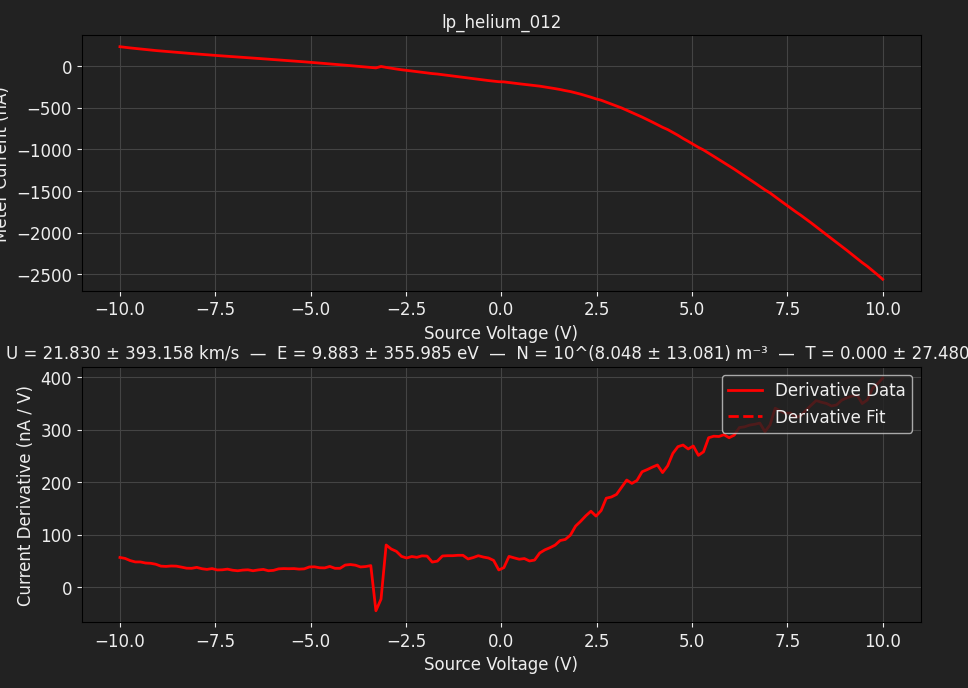

The data file committed next to this chart (first rows):
TIME, 2026-06-12T21:08:25, 
SOURCE, EMINEM, 
METER, EMINEM, 
SWEEP VOLTAGE RANGE (V), -10, 10
NUM SWEEP STEPS, 150, 
NUM POWER LINE CYCLES, 1, 
VRANGE, 20, 
IRANGE, 0.0010, 
Voltage (V), Meter current (A), Source current (A)
-1.000000e+01, 2.289415e-07, 2.298436e-07
-9.865772e+00, 2.213784e-07, 2.221414e-07
-9.731544e+00, 2.143010e-07, 2.150642e-07
-9.597315e+00, 2.078482e-07, 2.079868e-07
-9.463087e+00, 2.014647e-07, 2.015340e-07
-9.328859e+00, 1.950116e-07, 1.953586e-07
-9.194631e+00, 1.891828e-07, 1.893216e-07
-9.060403e+00, 1.828690e-07, 1.830074e-07
-8.926174e+00, 1.775261e-07, 1.775260e-07
-8.791946e+00, 1.721833e-07, 1.721139e-07
-8.657718e+00, 1.669794e-07, 1.664242e-07
-8.523490e+00, 1.614283e-07, 1.611509e-07
-8.389262e+00, 1.562938e-07, 1.559468e-07
-8.255034e+00, 1.512286e-07, 1.512980e-07
-8.120805e+00, 1.466491e-07, 1.458858e-07
-7.986577e+00, 1.416531e-07, 1.411675e-07
-7.852349e+00, 1.365879e-07, 1.364492e-07
-7.718121e+00, 1.322859e-07, 1.319390e-07
-7.583893e+00, 1.275676e-07, 1.271514e-07
-7.449664e+00, 1.228493e-07, 1.225719e-07
-7.315436e+00, 1.188249e-07, 1.180617e-07
-7.181208e+00, 1.140373e-07, 1.135516e-07
-7.046980e+00, 1.096658e-07, 1.088332e-07
-6.912752e+00, 1.054333e-07, 1.046006e-07
-6.778523e+00, 1.013396e-07, 1.004375e-07
-6.644295e+00, 9.675992e-08, 9.578855e-08
-6.510067e+00, 9.252737e-08, 9.162532e-08
-6.375839e+00, 8.843358e-08, 8.739281e-08
-6.241611e+00, 8.378471e-08, 8.281332e-08
-6.107383e+00, 7.941331e-08, 7.885824e-08
-5.973154e+00, 7.545833e-08, 7.434809e-08
-5.838926e+00, 7.087871e-08, 6.942159e-08
-5.704698e+00, 6.616044e-08, 6.511962e-08
-5.570470e+00, 6.144217e-08, 5.998501e-08
-5.436242e+00, 5.679321e-08, 5.491983e-08
-5.302013e+00, 5.200554e-08, 5.020143e-08
-5.167785e+00, 4.763424e-08, 4.520565e-08
-5.033557e+00, 4.270778e-08, 4.007108e-08
-4.899329e+00, 3.736495e-08, 3.465881e-08
-4.765101e+00, 3.236910e-08, 2.952428e-08
-4.630872e+00, 2.751204e-08, 2.390392e-08
-4.496644e+00, 2.258559e-08, 1.835302e-08
-4.362416e+00, 1.696531e-08, 1.252454e-08
-4.228188e+00, 1.301023e-08, 7.528666e-09
-4.093960e+00, 7.389907e-09, 1.145118e-09
-3.959732e+00, 1.769598e-09, -4.752756e-09
-3.825503e+00, -4.128268e-09, -1.078940e-08
-3.691275e+00, -9.401663e-09, -1.717298e-08
-3.557047e+00, -1.439751e-08, -2.293207e-08
-3.422819e+00, -1.987906e-08, -2.910738e-08
-3.288591e+00, -2.536056e-08, -3.549085e-08
-3.154362e+00, -7.736391e-09, -1.294040e-08
... 98 more rows
